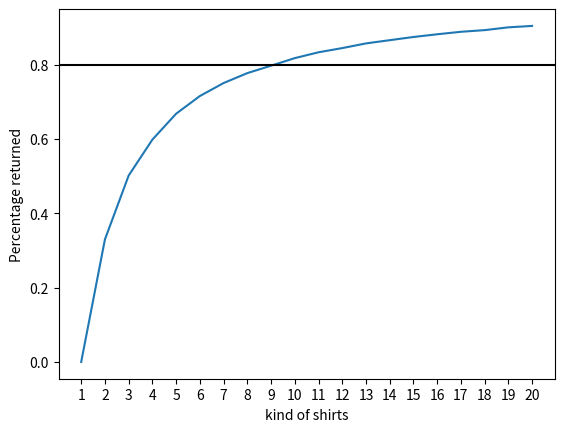

This chart was generated by the following Python code:
import numpy as np
import random
import matplotlib.pyplot as plt

#Riddler Express 23.9.2022

shirts = 20
sample_size = 10000
ratio = list()

for i in np.arange(1,shirts+1):
    richtig = 0
    falsch = 0
    
    shirts = i
    
    for i in range(sample_size):
        wanted  = random.randint(1, shirts)
        got     = random.sample(range(1,shirts+1), shirts)      
        
        for k in got:
            if wanted == k:
                richtig += 1
                break
            if wanted != k:
                falsch += 1
    returned = 1-(richtig/(richtig+falsch))
    ratio.append(round(returned, 4))
    print("kind of shirts", shirts, "returned:", returned)

plt.plot(np.arange(1,shirts+1), ratio)
plt.axhline(0.8,c="black")

plt.xticks(np.arange(1,shirts+1))

plt.xlabel("kind of shirts")
plt.ylabel("Percentage returned")

# with 9 shirts around 80% are returned
